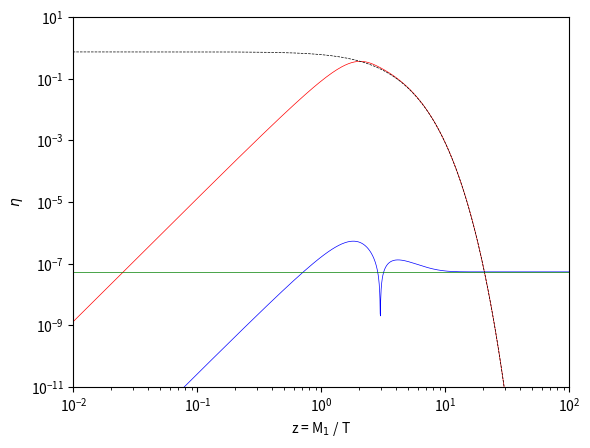

Source code (Python):
import numpy as np
from scipy.integrate import odeint, solve_ivp
from scipy.special import kn
import matplotlib.pyplot as plt

def model_ivp(z, N):
    N1 = N[0]
    Nb = N[1]

    K = 10**2
    ep = 2e-6
    gamma = 70
    delta = 2

    f = 1/np.sqrt(1 + (gamma/z)**delta)
    N1eq = 0.375* z**2 *kn(2, z)

    K_eff = K*f
    D_eff = z*K_eff*(kn(1,z)/kn(2,z))
    W_id_eff = 0.25*K_eff* z**3 *kn(1,z)

    dN1dz_eff = -D_eff*(N1 - N1eq)
    dNbdz_eff = -ep*D_eff*(N1 - N1eq) - W_id_eff*Nb

    dNdz = [dN1dz_eff, dNbdz_eff]
    return dNdz


N0 = [0, 0]
z_span = [10**-4, 10**2]
z = np.linspace(z_span[0], z_span[1], 1000)

N_ivp = solve_ivp(model_ivp, z_span, N0, atol=1e-14, rtol=1e-10)
N1eq = 0.375 * z**2 * kn(2, z)

plt.plot(N_ivp.t, N_ivp.y[0], 'r-', label='$N_1$', linewidth=0.5)
plt.plot(N_ivp.t, np.abs(N_ivp.y[1]), 'b-', label='$N_{B-L}$', linewidth=0.5)
plt.plot(z, N1eq, 'k--', label='$N_1^{eq}$', linewidth=0.5)
plt.axhline(y=5.31e-8, color='g', linewidth=0.5)
plt.xlabel('z = M$_1$ / T')
plt.ylabel('$\eta$')
plt.xscale('log')
plt.yscale('log')
plt.xlim([10**-2, 10**2])
plt.ylim([10**-11, 10**1])
plt.show()

# max peak 1.44e-8
